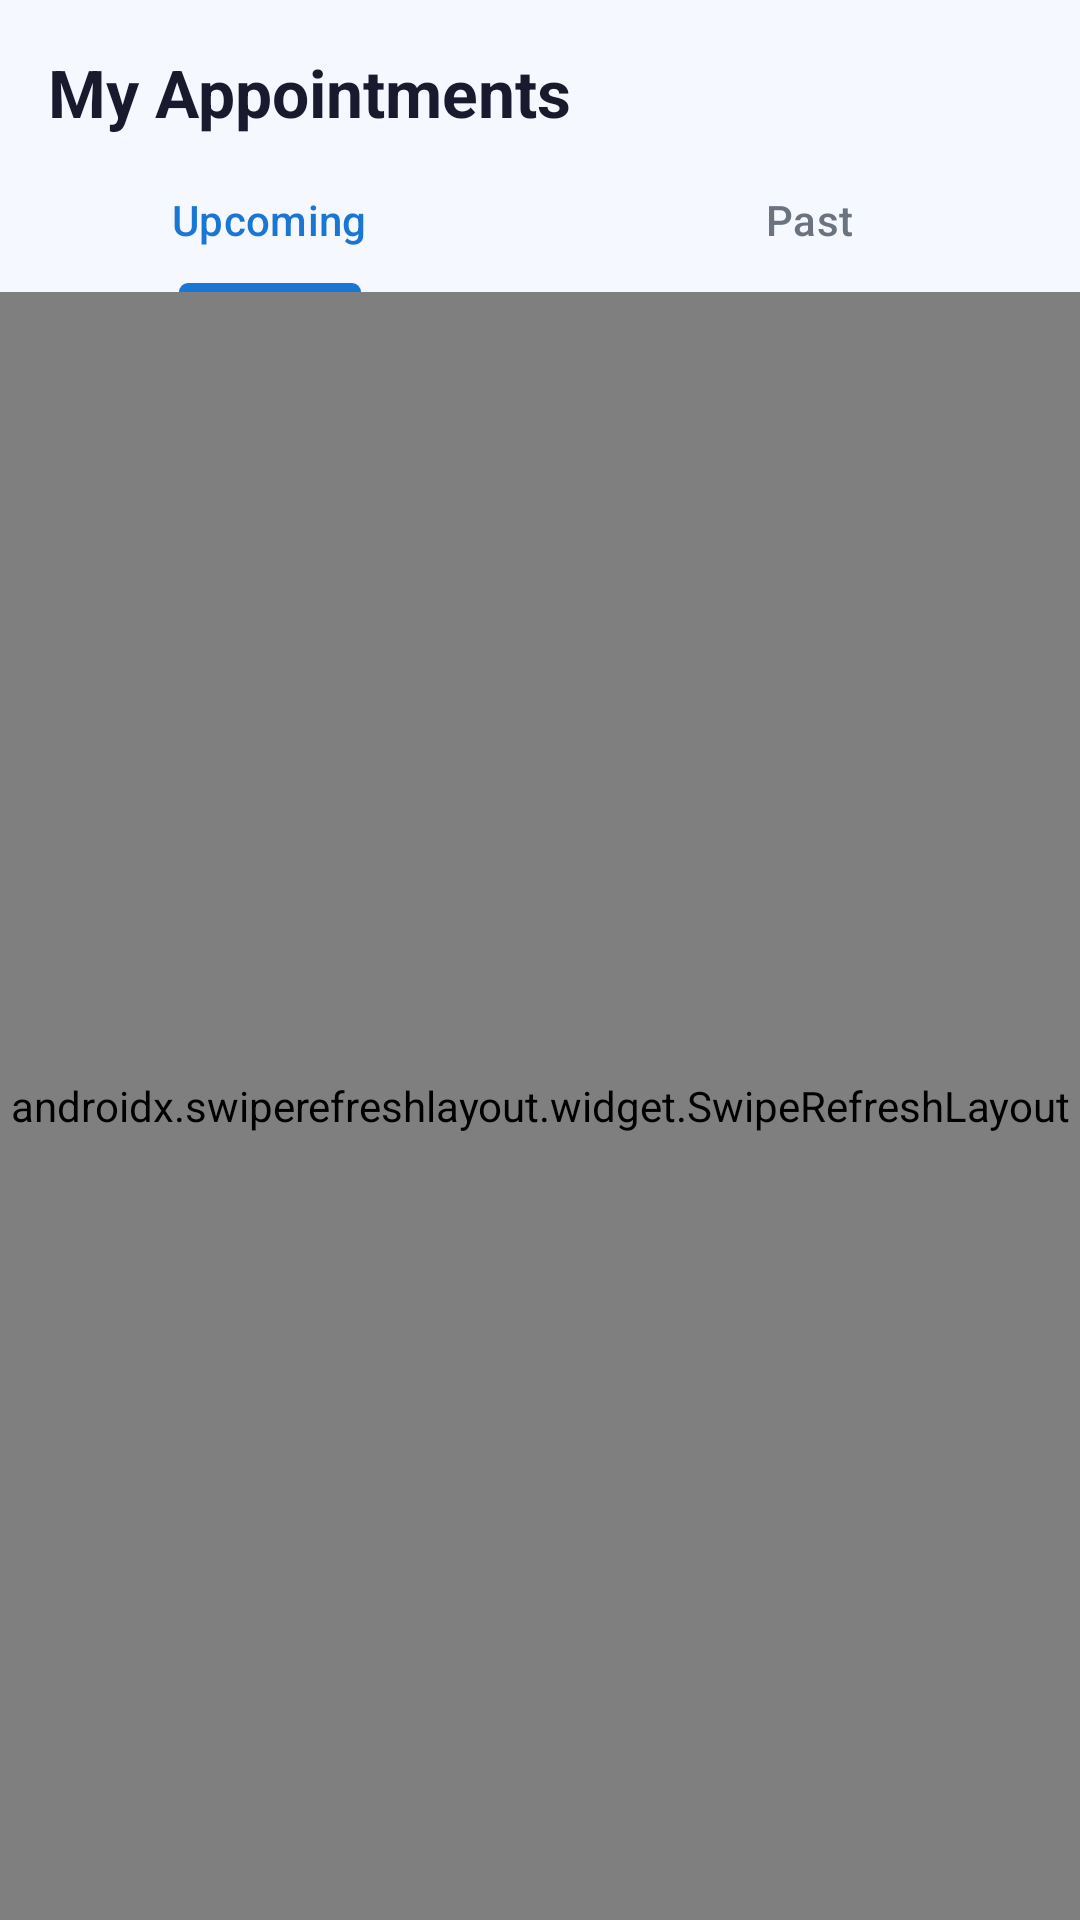

Write the Android layout XML for this screen, with the resource values it uses.
<!-- AndroidManifest.xml: application theme Theme.MediQ -->
<!-- res/layout/fragment_my_appointments.xml -->
<?xml version="1.0" encoding="utf-8"?>
<LinearLayout xmlns:android="http://schemas.android.com/apk/res/android"
    xmlns:app="http://schemas.android.com/apk/res-auto"
    android:layout_width="match_parent"
    android:layout_height="match_parent"
    android:background="@color/colorBackground"
    android:orientation="vertical">

    <TextView
        android:id="@+id/tvTitle"
        android:layout_width="match_parent"
        android:layout_height="wrap_content"
        android:paddingStart="16dp"
        android:paddingTop="16dp"
        android:paddingEnd="16dp"
        android:paddingBottom="4dp"
        android:text="@string/title_my_appointments"
        android:textColor="@color/colorTextPrimary"
        android:textSize="22sp"
        android:textStyle="bold" />

    <com.google.android.material.tabs.TabLayout
        android:id="@+id/tabLayoutAppointments"
        style="@style/Widget.MediQ.TabLayout"
        android:layout_width="match_parent"
        android:layout_height="wrap_content"
        android:background="@color/colorBackground"
        app:tabIndicatorColor="@color/colorPrimary"
        app:tabIndicatorHeight="3dp"
        app:tabSelectedTextColor="@color/colorPrimary"
        app:tabTextColor="@color/colorTextSecondary">

        <com.google.android.material.tabs.TabItem
            android:layout_width="wrap_content"
            android:layout_height="wrap_content"
            android:text="@string/tab_upcoming" />

        <com.google.android.material.tabs.TabItem
            android:layout_width="wrap_content"
            android:layout_height="wrap_content"
            android:text="@string/tab_past" />
    </com.google.android.material.tabs.TabLayout>

    <FrameLayout
        android:layout_width="match_parent"
        android:layout_height="0dp"
        android:layout_weight="1">

        <androidx.swiperefreshlayout.widget.SwipeRefreshLayout
            android:id="@+id/swipeAppointments"
            android:layout_width="match_parent"
            android:layout_height="match_parent">

            <androidx.recyclerview.widget.RecyclerView
                android:id="@+id/rvAppointments"
                android:layout_width="match_parent"
                android:layout_height="match_parent"
                android:clipToPadding="false"
                android:padding="16dp" />
        </androidx.swiperefreshlayout.widget.SwipeRefreshLayout>

        <LinearLayout
            android:id="@+id/layoutEmptyState"
            android:layout_width="match_parent"
            android:layout_height="match_parent"
            android:gravity="center"
            android:orientation="vertical"
            android:padding="24dp"
            android:visibility="gone">

            <TextView
                android:id="@+id/tvEmptyEmoji"
                android:layout_width="wrap_content"
                android:layout_height="wrap_content"
                android:text="🗓️"
                android:textSize="52sp" />

            <TextView
                android:id="@+id/tvEmptyTitle"
                android:layout_width="wrap_content"
                android:layout_height="wrap_content"
                android:layout_marginTop="12dp"
                android:text="No upcoming appointments"
                android:textColor="@color/colorTextPrimary"
                android:textSize="17sp"
                android:textStyle="bold" />

            <TextView
                android:id="@+id/tvEmptySub"
                android:layout_width="wrap_content"
                android:layout_height="wrap_content"
                android:layout_marginTop="4dp"
                android:gravity="center"
                android:text="Book a slot and skip the waiting room"
                android:textColor="@color/colorTextSecondary"
                android:textSize="13sp" />

            <com.google.android.material.button.MaterialButton
                android:id="@+id/btnEmptyCta"
                style="@style/Widget.MediQ.Button.Primary"
                android:layout_width="wrap_content"
                android:layout_height="wrap_content"
                android:layout_marginTop="18dp"
                android:paddingStart="28dp"
                android:paddingEnd="28dp"
                android:text="Find a doctor" />
        </LinearLayout>
    </FrameLayout>
</LinearLayout>
<!-- resources referenced by this layout -->
<resources>
  <color name="colorBackground">#F5F8FF</color>
  <color name="colorPrimary">#1976D2</color>
  <color name="colorTextPrimary">#1A1A2E</color>
  <color name="colorTextSecondary">#6B7280</color>
  <string name="tab_past">Past</string>
  <string name="tab_upcoming">Upcoming</string>
  <string name="title_my_appointments">My Appointments</string>
  <style name="Widget.MediQ.Button.Primary" parent="Widget.Material3.Button">
          <item name="backgroundTint">@color/colorPrimary</item>
          <item name="android:textColor">@color/white</item>
          <item name="android:textSize">16sp</item>
          <item name="android:textStyle">bold</item>
          <item name="cornerRadius">12dp</item>
          <item name="android:minHeight">52dp</item>
      </style>
  <style name="Widget.MediQ.TabLayout" parent="Widget.Material3.TabLayout">
          <item name="tabTextColor">@color/colorTextSecondary</item>
          <item name="tabSelectedTextColor">@color/colorPrimary</item>
          <item name="tabIndicatorColor">@color/colorPrimary</item>
          <item name="tabIndicatorFullWidth">false</item>
      </style>
  <style name="Theme.MediQ" parent="Base.Theme.MediQ" />
  <color name="white">#FFFFFFFF</color>
  <style name="Base.Theme.MediQ" parent="Theme.Material3.DayNight.NoActionBar">
          <item name="colorPrimary">@color/colorPrimary</item>
          <item name="colorPrimaryDark">@color/colorPrimaryDark</item>
          <item name="colorAccent">@color/colorAccent</item>
          <item name="android:colorBackground">@color/colorBackground</item>
          <item name="colorSurface">@color/colorSurface</item>
          <item name="android:textColorPrimary">@color/colorTextPrimary</item>
          <item name="android:textColorSecondary">@color/colorTextSecondary</item>
          <item name="android:textColorHint">@color/colorTextHint</item>
          <item name="android:statusBarColor">@color/colorPrimary</item>
          <item name="android:navigationBarColor">@color/colorSurface</item>
      </style>
  <color name="colorPrimaryDark">#1565C0</color>
  <color name="colorAccent">#2196F3</color>
  <color name="colorSurface">#FFFFFF</color>
  <color name="colorTextHint">#9CA3AF</color>
</resources>
